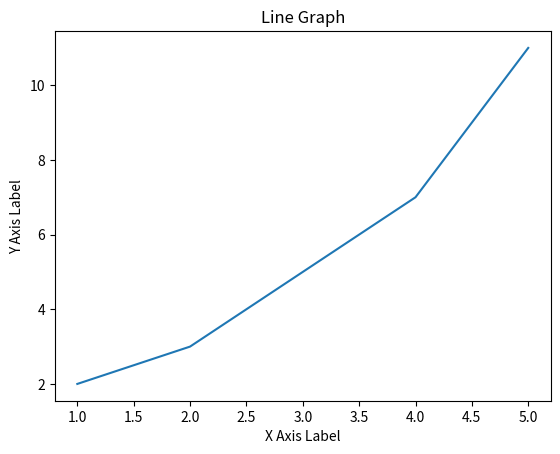

The script that saved this image:
import matplotlib.pyplot as plt

x = [1, 2, 3, 4, 5]
y = [2, 3, 5, 7, 11]

plt.plot(x, y)

plt.xlabel('X Axis Label')
plt.ylabel('Y Axis Label')
plt.title('Line Graph')

plt.show()
